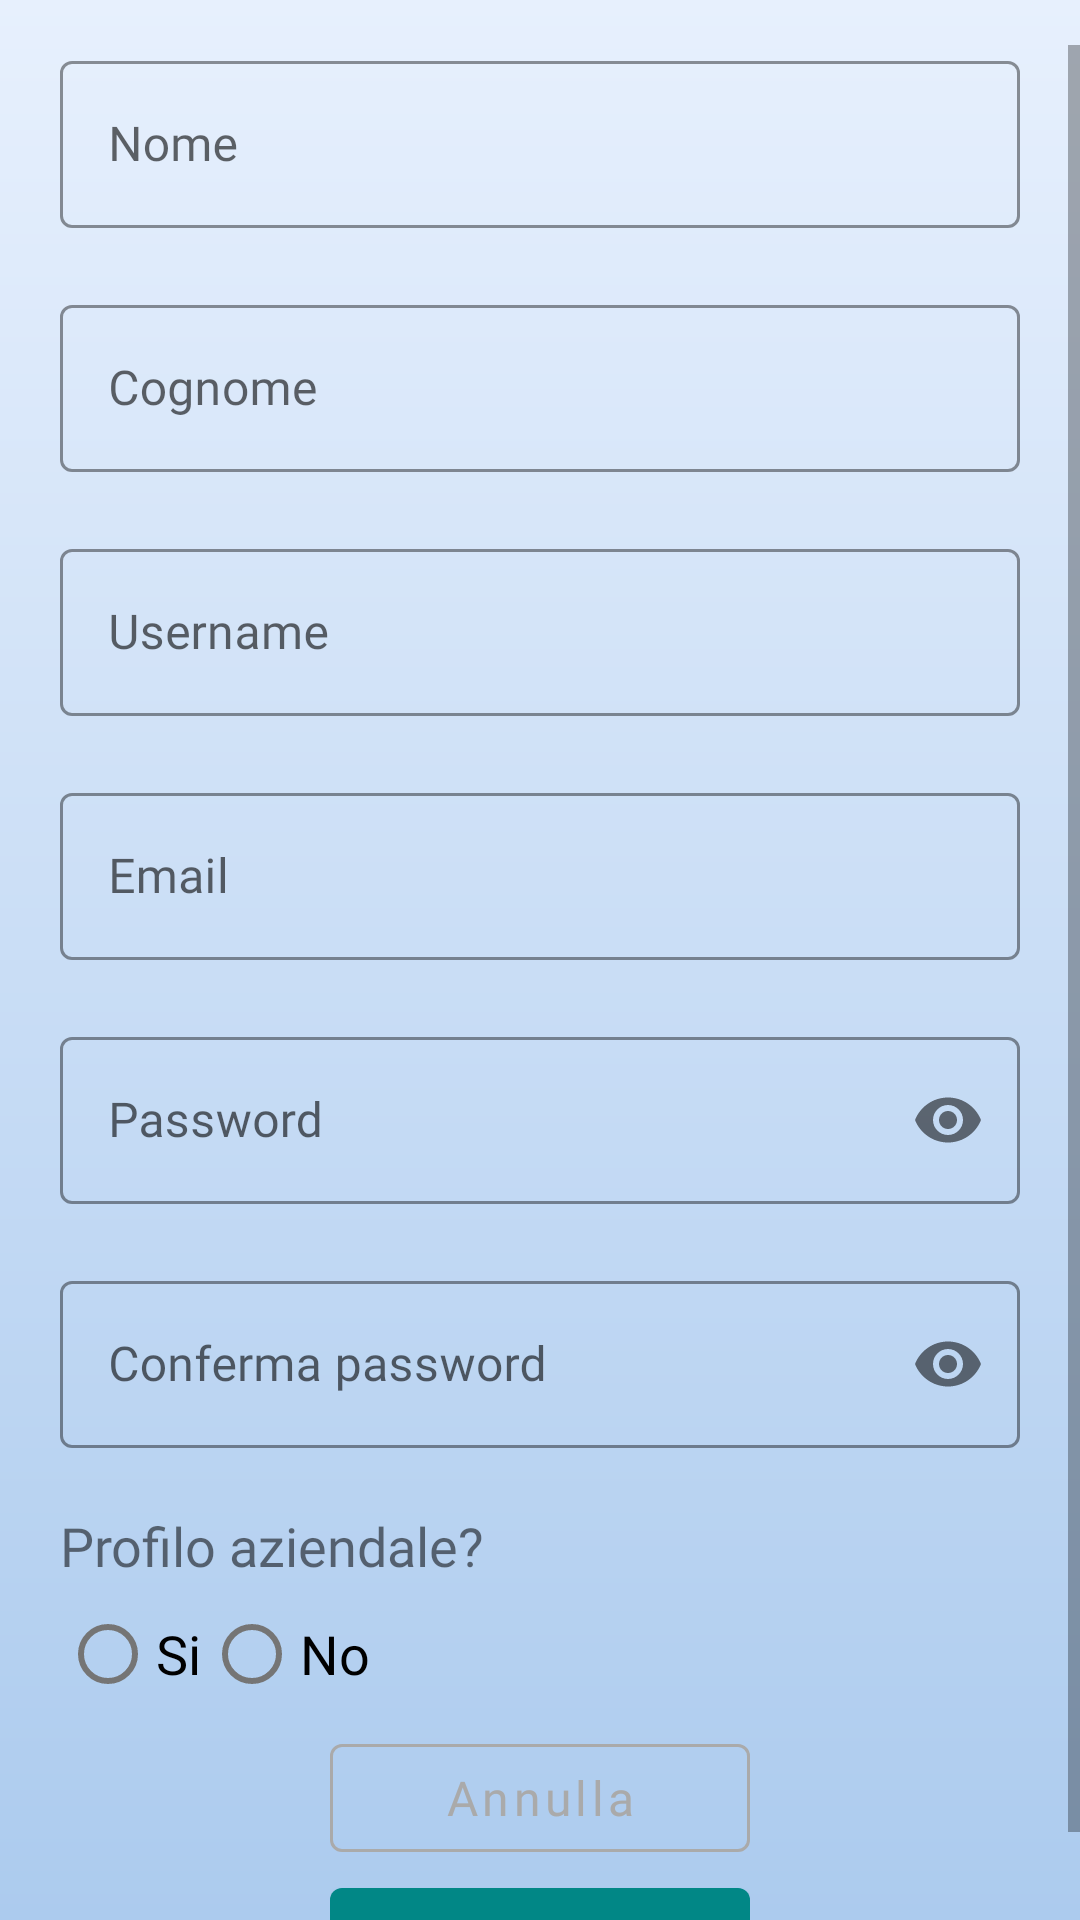

Android layout source for this screen:
<!-- AndroidManifest.xml: application theme AppTheme -->
<!-- res/layout/sign_up.xml -->
<?xml version="1.0" encoding="utf-8"?>
<ScrollView xmlns:android="http://schemas.android.com/apk/res/android"
    xmlns:app="http://schemas.android.com/apk/res-auto"
    android:layout_width="match_parent"
    android:layout_height="match_parent"
    android:layout_marginBottom="0dp"
    android:background="@drawable/bkg"
    android:paddingTop="15dp">

    <LinearLayout
        android:layout_width="match_parent"
        android:layout_height="match_parent"
        android:layout_marginLeft="20dp"
        android:layout_marginRight="20dp"
        android:orientation="vertical">

        <com.google.android.material.textfield.TextInputLayout
            android:id="@+id/name_layout"
            style="@style/CustomTextFieldLayout"
            android:layout_width="match_parent"
            android:layout_height="wrap_content"
            android:hint="@string/hint_name"
            app:errorEnabled="true">

            <com.google.android.material.textfield.TextInputEditText
                android:id="@+id/sign_up_name"
                android:layout_width="match_parent"
                android:layout_height="wrap_content"
                android:fontFamily="@font/vollkorn_variablefont_wght"
                android:singleLine="true" />

        </com.google.android.material.textfield.TextInputLayout>


        <com.google.android.material.textfield.TextInputLayout
            android:id="@+id/surname_layout"
            style="@style/CustomTextFieldLayout"
            android:layout_width="match_parent"
            android:layout_height="wrap_content"
            android:hint="@string/hint_surname"
            app:errorEnabled="true">

            <com.google.android.material.textfield.TextInputEditText
                android:id="@+id/sign_up_surname"
                android:layout_width="match_parent"
                android:layout_height="wrap_content"
                android:fontFamily="@font/vollkorn_variablefont_wght"
                android:singleLine="true" />

        </com.google.android.material.textfield.TextInputLayout>

        <com.google.android.material.textfield.TextInputLayout
            android:id="@+id/username_layout"
            style="@style/CustomTextFieldLayout"
            android:layout_width="match_parent"
            android:layout_height="wrap_content"
            android:hint="@string/hint_username"
            app:errorEnabled="true">

            <com.google.android.material.textfield.TextInputEditText
                android:id="@+id/sign_up_username"
                android:layout_width="match_parent"
                android:layout_height="wrap_content"
                android:fontFamily="@font/vollkorn_variablefont_wght"
                android:singleLine="true" />

        </com.google.android.material.textfield.TextInputLayout>

        <com.google.android.material.textfield.TextInputLayout
            android:id="@+id/email_layout"
            style="@style/CustomTextFieldLayout"
            android:layout_width="match_parent"
            android:layout_height="wrap_content"
            android:hint="@string/hint_email"
            app:errorEnabled="true">

            <com.google.android.material.textfield.TextInputEditText
                android:id="@+id/sign_up_email"
                android:layout_width="match_parent"
                android:layout_height="wrap_content"
                android:fontFamily="@font/vollkorn_variablefont_wght"
                android:inputType="textEmailAddress"
                android:singleLine="true" />

        </com.google.android.material.textfield.TextInputLayout>

        <com.google.android.material.textfield.TextInputLayout
            android:id="@+id/password_layout"
            style="@style/CustomTextFieldLayout"
            android:layout_width="match_parent"
            android:layout_height="wrap_content"
            android:hint="@string/hint_password"
            app:errorEnabled="true"
            app:passwordToggleEnabled="true">

            <com.google.android.material.textfield.TextInputEditText
                android:id="@+id/sign_up_password"
                android:layout_width="match_parent"
                android:layout_height="wrap_content"
                android:fontFamily="@font/vollkorn_variablefont_wght"
                android:inputType="textPassword"
                android:singleLine="true" />

        </com.google.android.material.textfield.TextInputLayout>

        <com.google.android.material.textfield.TextInputLayout
            android:id="@+id/confirm_password_layout"
            style="@style/CustomTextFieldLayout"
            android:layout_width="match_parent"
            android:layout_height="wrap_content"
            android:hint="@string/hint_confirm_password"
            app:errorEnabled="true"
            app:passwordToggleEnabled="true">

            <com.google.android.material.textfield.TextInputEditText
                android:id="@+id/sign_up_confirm_password"
                android:layout_width="match_parent"
                android:layout_height="wrap_content"
                android:fontFamily="@font/vollkorn_variablefont_wght"
                android:inputType="textPassword"
                android:singleLine="true" />

        </com.google.android.material.textfield.TextInputLayout>

        <TextView
            android:layout_width="wrap_content"
            android:layout_height="wrap_content"
            android:fontFamily="@font/vollkorn_variablefont_wght"
            android:text="@string/is_business_account_question"
            android:textSize="18sp" />

        <RadioGroup
            android:layout_width="wrap_content"
            android:layout_height="wrap_content"
            android:gravity="center_horizontal"
            android:orientation="horizontal">

            <com.google.android.material.radiobutton.MaterialRadioButton
                android:id="@+id/yesRadio"
                android:layout_width="wrap_content"
                android:layout_height="wrap_content"
                android:fontFamily="@font/vollkorn_variablefont_wght"
                android:text="@string/is_business"
                android:textSize="18sp" />

            <com.google.android.material.radiobutton.MaterialRadioButton
                android:id="@+id/noRadio"
                android:layout_width="wrap_content"
                android:layout_height="wrap_content"
                android:fontFamily="@font/vollkorn_variablefont_wght"
                android:text="@string/is_not_business"
                android:textSize="18sp" />
        </RadioGroup>

        <LinearLayout
            android:layout_width="wrap_content"
            android:layout_height="wrap_content"
            android:layout_gravity="center_horizontal"
            android:orientation="vertical">

            <com.google.android.material.button.MaterialButton
                android:id="@+id/cancel_sing_up"
                style="@style/CustomButtonSecondary"
                android:layout_width="wrap_content"
                android:layout_height="wrap_content"
                android:text="@string/cancel" />

            <com.google.android.material.button.MaterialButton
                android:id="@+id/confirm_sign_up"
                style="@style/CustomButtonPrimary"
                android:layout_width="wrap_content"
                android:layout_height="wrap_content"
                android:text="@string/confirm" />

        </LinearLayout>
    </LinearLayout>
</ScrollView>
<!-- resources referenced by this layout -->
<resources>
  <!-- drawable bkg (drawable) -->
  <?xml version="1.0" encoding="utf-8"?>
  <shape xmlns:android="http://schemas.android.com/apk/res/android">
  
          <gradient
              android:endColor="#e7f0fd"
              android:startColor="#accbee"
              android:angle="90"/>
  
  </shape>
  <string name="cancel">Annulla</string>
  <string name="confirm">Conferma</string>
  <string name="hint_confirm_password">Conferma password</string>
  <string name="hint_email">Email</string>
  <string name="hint_name">Nome</string>
  <string name="hint_password">Password</string>
  <string name="hint_surname">Cognome</string>
  <string name="hint_username">Username</string>
  <string name="is_business">Si</string>
  <string name="is_business_account_question">Profilo aziendale?</string>
  <string name="is_not_business">No</string>
  <style name="CustomButtonPrimary" parent="Widget.MaterialComponents.Button">
          <item name="android:textColor">@color/black</item>
          <item name="textAllCaps">false</item>
          <item name="fontFamily">@font/vollkorn_variablefont_wght</item>
          <item name="android:width">140dp</item>
          <item name="backgroundTint">@color/teal_700</item>
          <item name="android:textStyle">normal</item>
          <item name="android:textSize">16dp</item>
      </style>
  <style name="CustomButtonSecondary" parent="Widget.MaterialComponents.Button.OutlinedButton">
          <item name="android:textColor">@android:color/darker_gray</item>
          <item name="textAllCaps">false</item>
          <item name="fontFamily">@font/vollkorn_variablefont_wght</item>
          <item name="android:width">140dp</item>
          <item name="strokeColor">@android:color/darker_gray</item>
          <item name="android:textStyle">normal</item>
          <item name="android:textSize">16dp</item>
      </style>
  <style name="CustomTextFieldLayout" parent="Widget.MaterialComponents.TextInputLayout.OutlinedBox">
          <item name="boxStrokeColor">@color/teal_700</item>
          <item name="hintTextColor">@color/teal_700</item>
      </style>
  <style name="AppTheme" parent="Theme.MaterialComponents.Light.NoActionBar">
          
          <item name="colorPrimary">@color/teal_700</item>
          <item name="colorPrimaryVariant">@color/purple_700</item>
          <item name="colorOnPrimary">@color/white</item>
          
          <item name="colorSecondary">@color/teal_200</item>
          <item name="colorSecondaryVariant">@color/teal_700</item>
          <item name="colorOnSecondary">@color/black</item>
          
          <item name="android:statusBarColor" tools:targetApi="l">?attr/colorPrimaryVariant</item>
          <item name="android:windowFullscreen">true</item>
          
  
      </style>
  <color name="black">#FF000000</color>
  <color name="teal_700">#FF018786</color>
  <color name="purple_700">#FF3700B3</color>
  <color name="white">#FFFFFFFF</color>
  <color name="teal_200">#FF03DAC5</color>
</resources>
